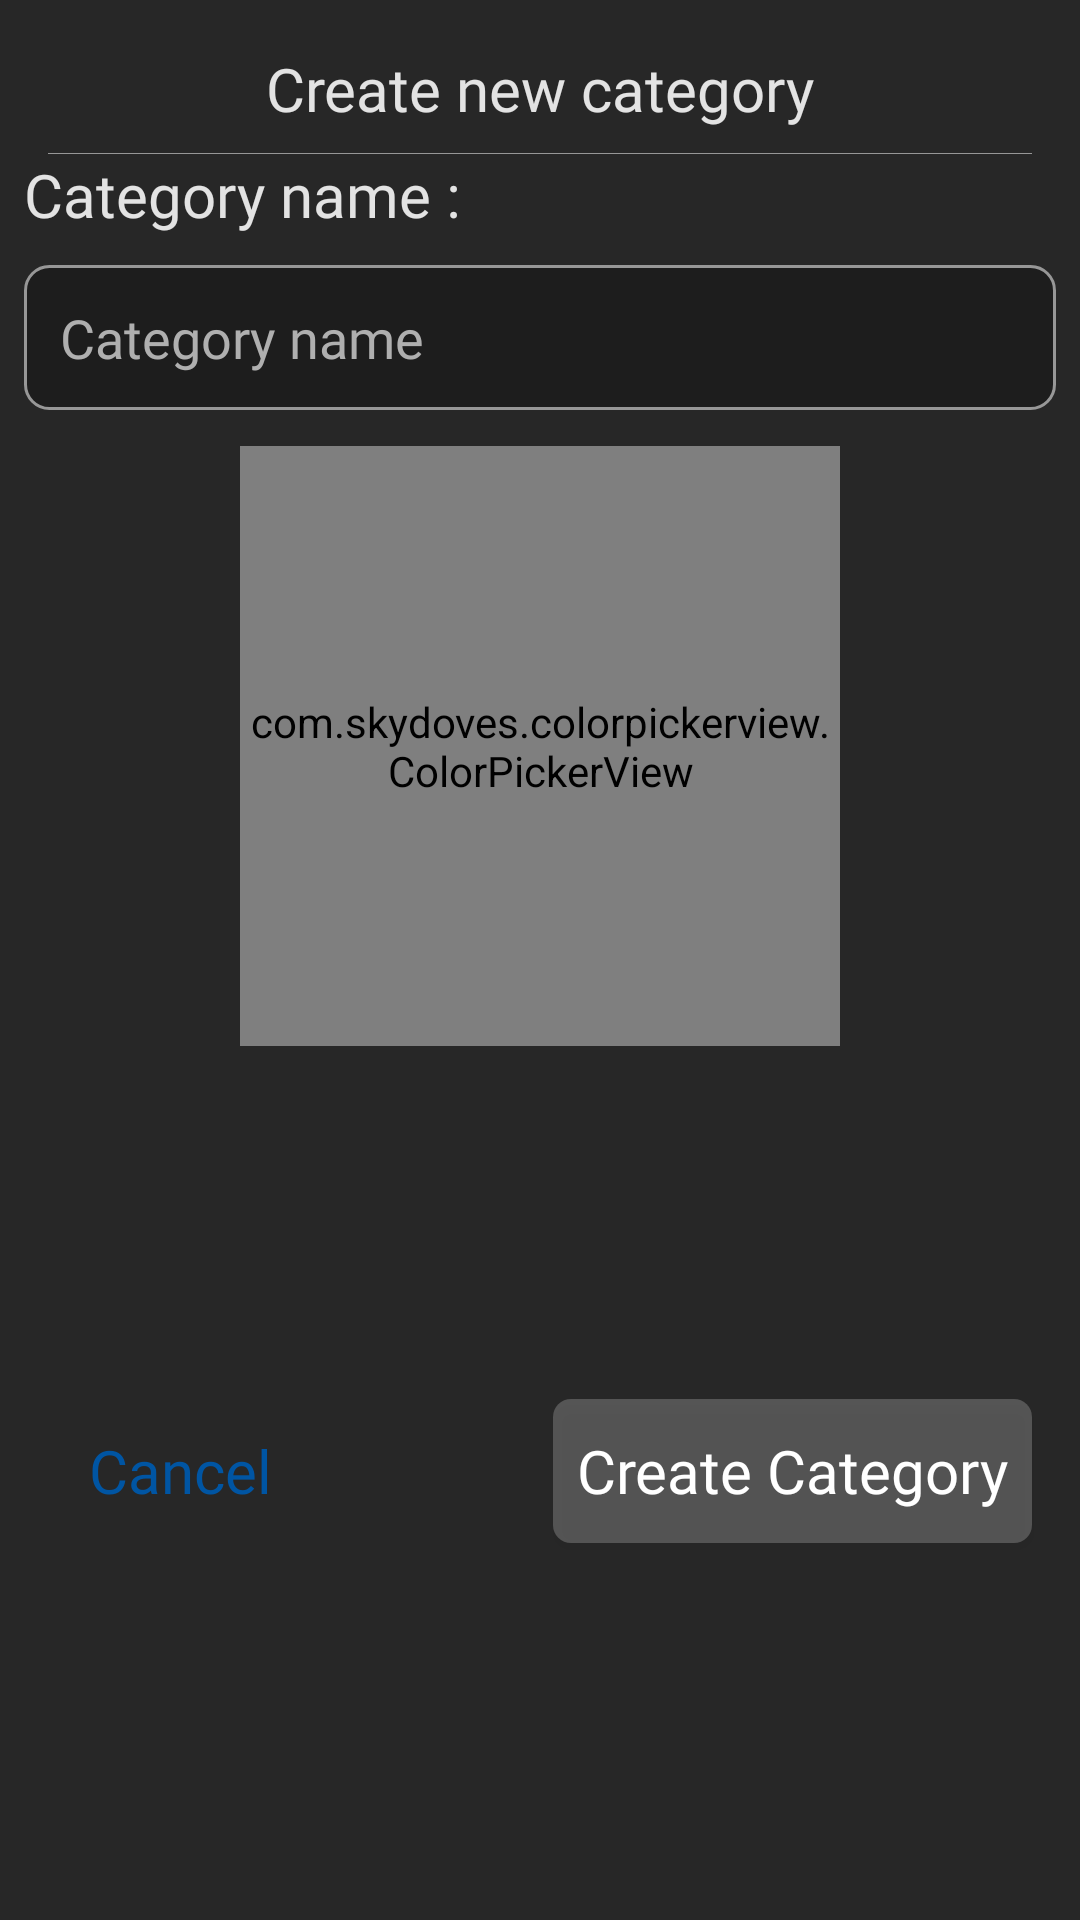

Layout XML and referenced resources for this Android screen:
<!-- AndroidManifest.xml: application theme Theme.TasksApp -->
<!-- res/layout/alert_create_category.xml -->
<?xml version="1.0" encoding="utf-8"?>
<androidx.constraintlayout.widget.ConstraintLayout xmlns:android="http://schemas.android.com/apk/res/android"
    xmlns:app="http://schemas.android.com/apk/res-auto"
    xmlns:tools="http://schemas.android.com/tools"
    android:layout_width="wrap_content"
    android:layout_height="wrap_content"
    android:background="#272727"
    android:padding="8dp">

    <TextView
        android:id="@+id/titleTv"
        android:layout_width="wrap_content"
        android:layout_height="wrap_content"
        android:layout_margin="8dp"
        android:fontFamily="@font/ubuntu_bold"
        android:text="@string/create_new_category"
        android:textColor="#DEFFFFFF"
        android:textSize="20sp"
        app:layout_constraintEnd_toEndOf="parent"
        app:layout_constraintStart_toStartOf="parent"
        app:layout_constraintTop_toTopOf="parent" />

    <View
        android:id="@+id/view"
        android:layout_width="match_parent"
        android:layout_height=".1dp"
        android:layout_margin="8dp"
        android:background="#979797"
        app:layout_constraintEnd_toEndOf="parent"
        app:layout_constraintStart_toStartOf="parent"
        app:layout_constraintTop_toBottomOf="@id/titleTv" />

    <TextView
        android:id="@+id/nameTv"
        android:layout_width="wrap_content"
        android:layout_height="wrap_content"
        android:fontFamily="@font/ubuntu_regular"
        android:text="@string/category_name"
        android:textColor="#DEFFFFFF"
        android:textSize="20sp"
        app:layout_constraintStart_toStartOf="parent"
        app:layout_constraintTop_toBottomOf="@id/view" />

    <EditText
        android:id="@+id/titleEt"
        android:layout_width="0dp"
        android:layout_height="wrap_content"
        android:layout_marginTop="10dp"
        android:background="@drawable/bg_search"
        android:fontFamily="@font/ubuntu_medium"
        android:hint="@string/category_name_1"
        android:padding="12dp"
        android:textColor="#fff"
        android:textColorHint="#afafaf"
        app:layout_constraintEnd_toEndOf="parent"
        app:layout_constraintStart_toStartOf="parent"
        app:layout_constraintTop_toBottomOf="@id/nameTv" />


    <com.skydoves.colorpickerview.ColorPickerView
        android:id="@+id/colorPicker"
        android:layout_width="200dp"
        android:layout_height="200dp"
        android:layout_margin="12dp"
        app:actionMode="last"
        app:debounceDuration="200"
        app:layout_constraintEnd_toEndOf="parent"
        app:layout_constraintStart_toStartOf="parent"
        app:layout_constraintTop_toBottomOf="@+id/titleEt"
         />

    <androidx.appcompat.widget.AppCompatButton
        android:id="@+id/cancelBtn"
        android:layout_width="wrap_content"
        android:layout_height="wrap_content"
        android:layout_margin="8dp"
        android:background="@android:color/transparent"
        android:fontFamily="@font/ubuntu_medium"
        android:text="@string/cancel"
        android:textAllCaps="false"
        android:textColor="#0055A3"
        android:textSize="20sp"
        app:layout_constraintBottom_toBottomOf="parent"
        app:layout_constraintStart_toStartOf="parent"
        app:layout_constraintTop_toBottomOf="@id/colorPicker" />

    <androidx.appcompat.widget.AppCompatButton
        android:id="@+id/saveBtn"
        android:layout_width="wrap_content"
        android:layout_height="wrap_content"
        android:layout_margin="8dp"
        android:background="@drawable/bg_btn"
        android:fontFamily="@font/ubuntu_medium"
        android:paddingHorizontal="8dp"
        android:text="@string/create_category"
        android:textAllCaps="false"
        android:textColor="#fff"
        android:textSize="20sp"
        app:layout_constraintBottom_toBottomOf="parent"
        app:layout_constraintEnd_toEndOf="parent"
        app:layout_constraintTop_toBottomOf="@id/colorPicker" />


</androidx.constraintlayout.widget.ConstraintLayout>
<!-- resources referenced by this layout -->
<resources>
  <!-- drawable bg_btn (drawable) -->
  <?xml version="1.0" encoding="utf-8"?>
  <shape xmlns:android="http://schemas.android.com/apk/res/android">
      <corners android:radius="6dp" />
      <solid android:color="#36FFFFFF" />
  </shape>
  <!-- drawable bg_search (drawable) -->
  <?xml version="1.0" encoding="utf-8"?>
  <shape xmlns:android="http://schemas.android.com/apk/res/android">
      <solid android:color="#1D1D1D" />
      <corners android:radius="8dp" />
      <stroke
          android:color="#979797"
          android:width="1dp" />
  </shape>
  <string name="cancel">Cancel</string>
  <string name="category_name">Category name :</string>
  <string name="category_name_1">Category name</string>
  <string name="create_category">Create Category</string>
  <string name="create_new_category">Create new category</string>
  <style name="Theme.TasksApp" parent="Base.Theme.TasksApp" />
  <style name="Base.Theme.TasksApp" parent="Theme.Material3.DayNight.NoActionBar">
          <item name="colorPrimary">#121212</item>
          <item name="colorPrimaryVariant">#121212</item>
          <item name="colorAccent">#121212</item>
          <item name="statusBarBackground">#121212</item>
      </style>
</resources>
